Run: headless pygame with SDL's dummy video driver; simulated clock (each Clock.tick advances the game by its frame time, no real sleeping); random seed 0; keys injected as events and as key.get_pressed() state; no mouse input.
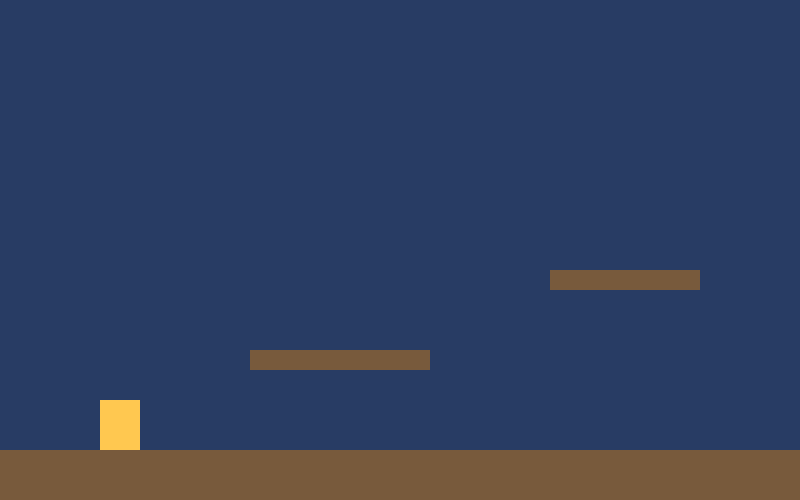
Frame 1 of 4 · flips 1–60 · no input
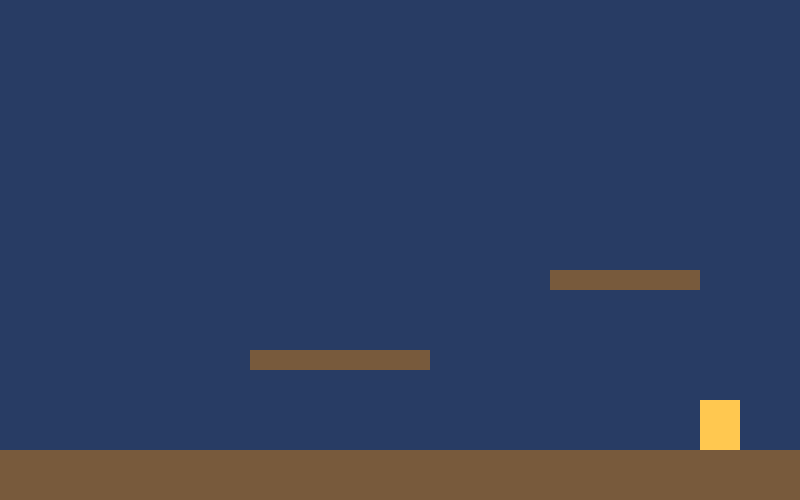
Frame 2 of 4 · flips 61–180 · tapped SPACE, RETURN · held RIGHT (→), D
Frame 3 of 4 · flips 181–300 · held DOWN (↓), S · screen unchanged from frame 2, image omitted
Frame 4 of 4 · flips 301–420 · held LEFT (←), A, UP (↑), W · screen same as frame 1, image omitted

The pygame program that drew these frames:

import pygame
pygame.init()
screen = pygame.display.set_mode((800, 500))
clock = pygame.time.Clock()
player = pygame.Rect(100, 400, 40, 50)
platforms = [pygame.Rect(0, 450, 800, 50), pygame.Rect(250, 350, 180, 20), pygame.Rect(550, 270, 150, 20)]
vy = 0
on_ground = False
running = True
while running:
    for event in pygame.event.get():
        if event.type == pygame.QUIT: running = False
        if event.type == pygame.KEYDOWN and event.key == pygame.K_SPACE and on_ground:
            vy = -12
    keys = pygame.key.get_pressed()
    player.x += (keys[pygame.K_RIGHT]-keys[pygame.K_LEFT])*5
    vy += 0.5
    player.y += int(vy)
    on_ground = False
    for p in platforms:
        if player.colliderect(p) and vy >= 0:
            player.bottom = p.top
            vy = 0
            on_ground = True
    player.clamp_ip(screen.get_rect())
    screen.fill((40,60,100))
    for p in platforms: pygame.draw.rect(screen, (120,90,60), p)
    pygame.draw.rect(screen, (255,200,80), player)
    pygame.display.flip()
    clock.tick(60)
pygame.quit()
